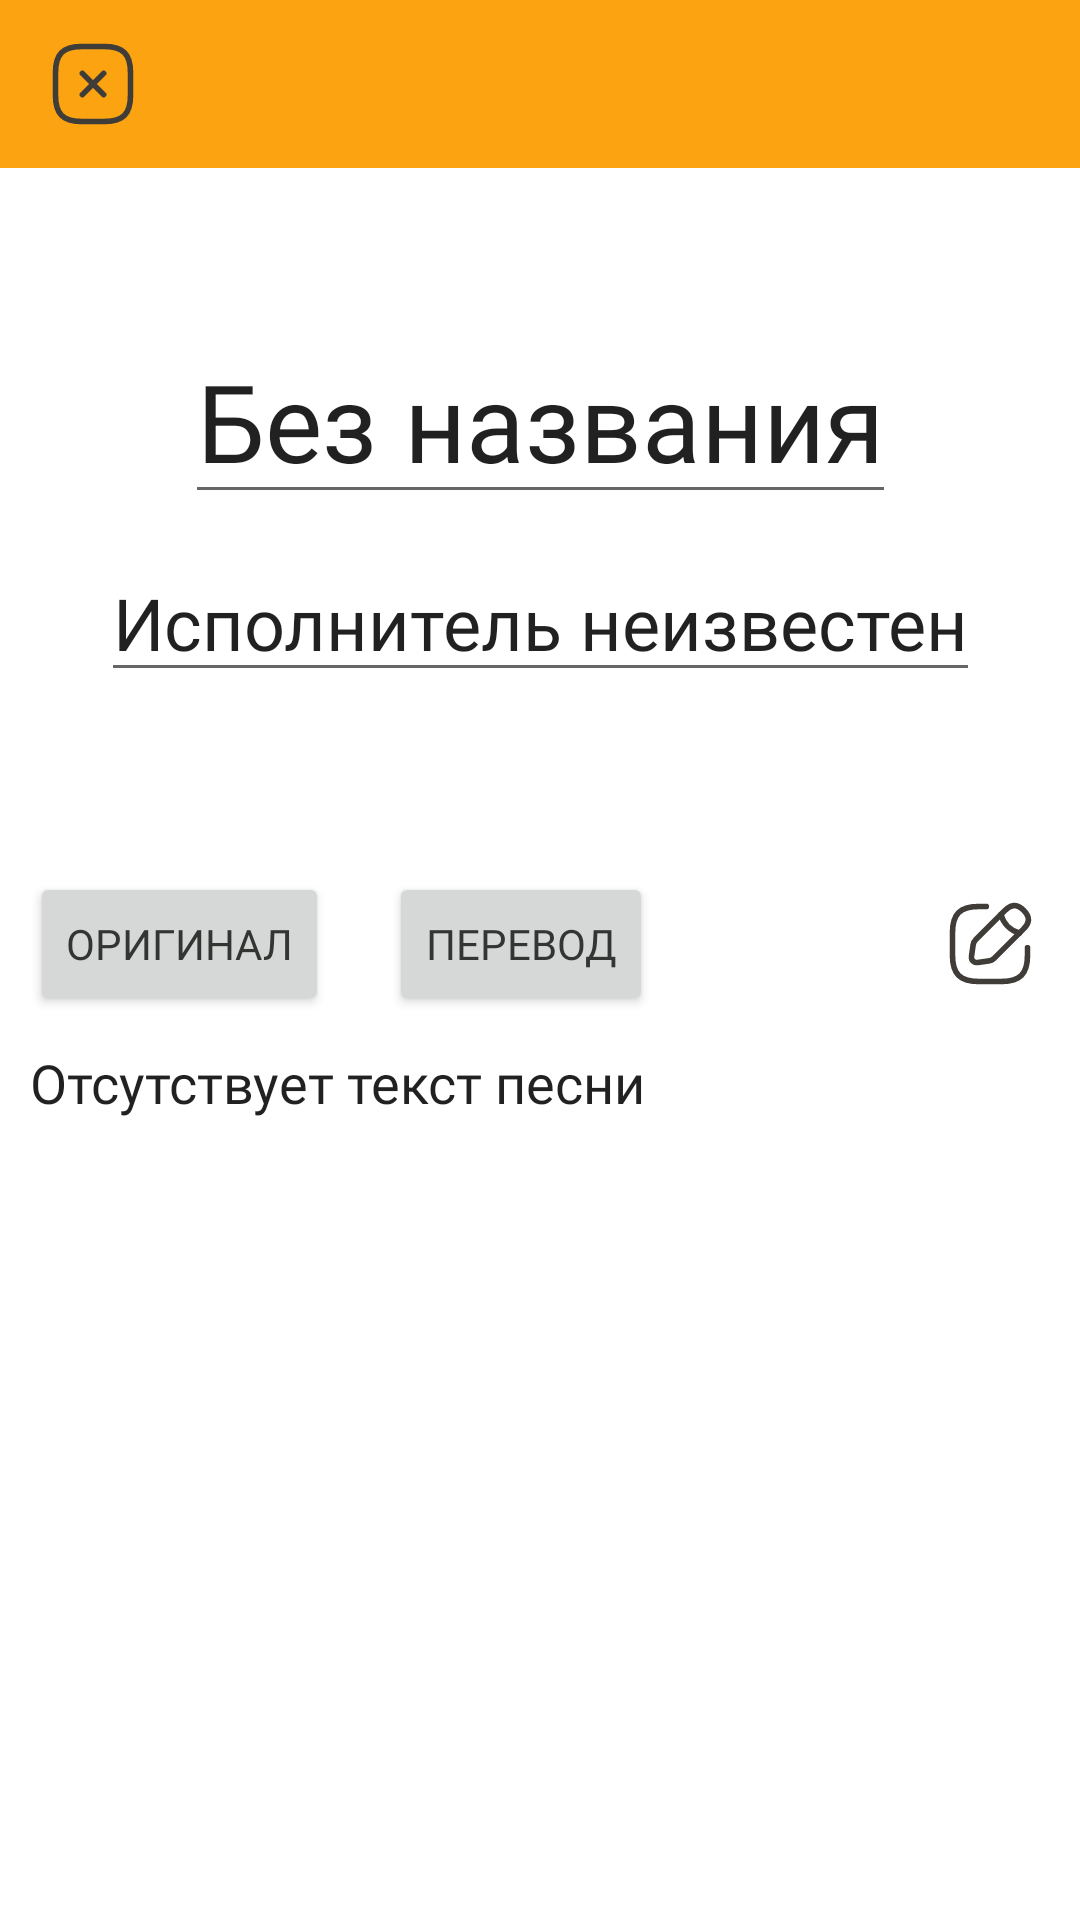

Produce the Android XML layout that renders to this screen, including the resource entries it uses.
<!-- AndroidManifest.xml: application theme Theme.Glossong -->
<!-- res/layout/activity_update_song.xml -->
<?xml version="1.0" encoding="utf-8"?>
<LinearLayout xmlns:android="http://schemas.android.com/apk/res/android"
    xmlns:app="http://schemas.android.com/apk/res-auto"
    xmlns:tools="http://schemas.android.com/tools"
    android:layout_width="match_parent"
    android:layout_height="match_parent"
    tools:context=".UpdateSongActivity"
    android:orientation="vertical">

    <com.google.android.material.appbar.AppBarLayout
        android:layout_width="match_parent"
        android:layout_height="wrap_content"
        android:outlineSpotShadowColor="@color/nothing"
        android:outlineAmbientShadowColor="@color/nothing">

        <androidx.appcompat.widget.Toolbar
            android:id="@+id/toolbar"
            android:layout_width="match_parent"
            android:layout_height="?attr/actionBarSize">

            <ImageButton
                android:id="@+id/cancelButton"
                android:layout_width="30sp"
                android:layout_height="30sp"
                android:layout_centerVertical="true"
                android:background="#00FFFFFF"
                android:cropToPadding="false"
                android:onClick="cancelChanges"
                android:scaleType="centerInside"
                android:src="@drawable/close_square"
                android:contentDescription="Отменить изменения" />
        </androidx.appcompat.widget.Toolbar>
    </com.google.android.material.appbar.AppBarLayout>

    <androidx.constraintlayout.widget.ConstraintLayout
        android:id="@+id/nameTexts"
        android:layout_width="match_parent"
        android:layout_height="wrap_content"
        android:layout_marginTop="50sp">

        <EditText
            android:id="@+id/songName"
            android:layout_width="wrap_content"
            android:layout_height="wrap_content"
            android:layout_marginStart="10sp"
            android:layout_marginEnd="10sp"
            android:layout_marginBottom="10sp"
            android:text="Без названия"
            android:textSize="36sp"
            android:fontFamily="@font/proximanova_regular"
            app:layout_constraintBottom_toTopOf="@+id/artistName"
            app:layout_constraintEnd_toEndOf="parent"
            app:layout_constraintStart_toStartOf="parent"
            app:layout_constraintTop_toTopOf="parent" />

        <EditText
            android:id="@+id/artistName"
            android:layout_width="wrap_content"
            android:layout_height="wrap_content"
            android:layout_marginStart="10sp"
            android:layout_marginEnd="10sp"
            android:text="Исполнитель неизвестен"
            android:textSize="24sp"
            android:fontFamily="@font/proximanova_regular"
            app:layout_constraintBottom_toTopOf="@+id/songName"
            app:layout_constraintEnd_toEndOf="parent"
            app:layout_constraintStart_toStartOf="parent"
            app:layout_constraintTop_toBottomOf="@+id/songName" />
    </androidx.constraintlayout.widget.ConstraintLayout>

    <androidx.constraintlayout.widget.ConstraintLayout
        android:layout_width="match_parent"
        android:layout_height="fill_parent"
        android:layout_marginTop="50sp" >

        <RelativeLayout
            android:id="@+id/relativeLayout2"
            android:layout_width="match_parent"
            android:layout_height="wrap_content"
            app:layout_constraintBottom_toBottomOf="parent"
            app:layout_constraintEnd_toEndOf="parent"
            app:layout_constraintHorizontal_bias="0.0"
            app:layout_constraintStart_toStartOf="parent"
            app:layout_constraintTop_toTopOf="parent"
            app:layout_constraintVertical_bias="0.0">

            <Button
                android:id="@+id/lyricsButton"
                android:layout_width="wrap_content"
                android:layout_height="wrap_content"
                android:layout_alignParentStart="true"
                android:layout_centerVertical="true"
                android:layout_marginStart="10sp"
                android:layout_marginTop="10sp"
                android:layout_marginEnd="10sp"
                android:layout_marginBottom="10sp"
                android:text="Оригинал"
                android:fontFamily="@font/proximanova_bold"
                android:onClick="onClick" />

            <Button
                android:id="@+id/translationButton"
                android:layout_width="wrap_content"
                android:layout_height="wrap_content"
                android:layout_toEndOf="@+id/lyricsButton"
                android:layout_centerVertical="true"
                android:layout_margin="10sp"
                android:text="Перевод"
                android:fontFamily="@font/proximanova_bold"
                android:onClick="onClick" />

            <ImageButton
                android:id="@+id/saveEditButton"
                android:layout_width="30sp"
                android:layout_height="30sp"
                android:layout_toStartOf="@+id/closeEditButton"
                android:layout_centerVertical="true"
                android:layout_marginEnd="30sp"
                android:background="@color/nothing"
                android:cropToPadding="false"
                android:scaleType="centerInside"
                android:visibility="gone"
                android:src="@drawable/save_changes"
                android:onClick="onClick" />

            <ImageButton
                android:id="@+id/closeEditButton"
                android:layout_width="30sp"
                android:layout_height="30sp"
                android:layout_alignParentEnd="true"
                android:layout_centerVertical="true"
                android:layout_marginEnd="15sp"
                android:background="@color/nothing"
                android:cropToPadding="false"
                android:scaleType="centerInside"
                android:visibility="gone"
                android:src="@drawable/close_square"
                android:onClick="onClick" />

            <ImageButton
                android:id="@+id/editButton"
                android:layout_width="30sp"
                android:layout_height="30sp"
                android:layout_alignParentEnd="true"
                android:layout_centerVertical="true"
                android:layout_marginEnd="15sp"
                android:background="@color/nothing"
                android:cropToPadding="false"
                android:scaleType="centerInside"
                android:src="@drawable/edit"
                android:onClick="onClick" />
        </RelativeLayout>

        <EditText
            android:id="@+id/songLyrics"
            android:layout_width="match_parent"
            android:layout_height="0dp"
            android:layout_marginStart="10sp"
            android:layout_marginEnd="10sp"
            android:background="@null"
            android:focusableInTouchMode="false"
            android:fontFamily="@font/proximanova_regular"
            android:gravity="start"
            android:text="Отсутствует текст песни"
            android:textSize="18sp"
            app:layout_constraintBottom_toBottomOf="parent"
            app:layout_constraintEnd_toEndOf="parent"
            app:layout_constraintStart_toStartOf="parent"
            app:layout_constraintTop_toBottomOf="@+id/relativeLayout2" />

        <EditText
            android:id="@+id/songTranslation"
            android:layout_width="match_parent"
            android:layout_height="0dp"
            android:layout_marginStart="10sp"
            android:layout_marginEnd="10sp"
            android:text="Отсутствует перевод текста песни"
            android:textSize="18sp"
            android:fontFamily="@font/proximanova_regular"
            android:gravity="start"
            android:visibility="gone"
            android:background="@null"
            android:focusableInTouchMode="false"
            app:layout_constraintBottom_toBottomOf="parent"
            app:layout_constraintEnd_toEndOf="parent"
            app:layout_constraintStart_toStartOf="parent"
            app:layout_constraintTop_toBottomOf="@+id/relativeLayout2" />
    </androidx.constraintlayout.widget.ConstraintLayout>
</LinearLayout>
<!-- resources referenced by this layout -->
<resources>
  <color name="nothing">#00FFFFFF</color>
  <!-- drawable close_square (drawable) -->
  <vector xmlns:android="http://schemas.android.com/apk/res/android"
      android:width="800dp"
      android:height="800dp"
      android:viewportWidth="24"
      android:viewportHeight="24">
    <path
        android:pathData="M9.17,14.83L14.83,9.17"
        android:strokeLineJoin="round"
        android:strokeWidth="1.5"
        android:fillColor="#00000000"
        android:strokeColor="?attr/tint"
        android:strokeLineCap="round"/>
    <path
        android:pathData="M14.83,14.83L9.17,9.17"
        android:strokeLineJoin="round"
        android:strokeWidth="1.5"
        android:fillColor="#00000000"
        android:strokeColor="?attr/tint"
        android:strokeLineCap="round"/>
    <path
        android:pathData="M9,22H15C20,22 22,20 22,15V9C22,4 20,2 15,2H9C4,2 2,4 2,9V15C2,20 4,22 9,22Z"
        android:strokeLineJoin="round"
        android:strokeWidth="1.5"
        android:fillColor="#00000000"
        android:strokeColor="?attr/tint"
        android:strokeLineCap="round"/>
  </vector>
  <!-- drawable save_changes (drawable) -->
  <vector xmlns:android="http://schemas.android.com/apk/res/android"
      android:width="30dp"
      android:height="30dp"
      android:viewportWidth="24"
      android:viewportHeight="24">
    <path
        android:pathData="M9,22H15C20,22 22,20 22,15V9C22,4 20,2 15,2H9C4,2 2,4 2,9V15C2,20 4,22 9,22Z"
        android:strokeLineJoin="round"
        android:strokeWidth="1.5"
        android:fillColor="#00000000"
        android:strokeColor="?attr/tint"
        android:strokeLineCap="round"/>
    <path
        android:pathData="M7.8,12.03L10.63,14.86L16.3,9.2"
        android:strokeLineJoin="round"
        android:strokeWidth="1.5"
        android:fillColor="#00000000"
        android:strokeColor="?attr/tint"
        android:strokeLineCap="round"/>
  </vector>
  <style name="Theme.Glossong" parent="Theme.MaterialComponents.DayNight.NoActionBar">
          
          <item name="colorPrimary">@color/orange_web</item>
          <item name="colorPrimaryVariant">@color/purple_700</item>
          <item name="colorOnPrimary">@color/white</item>
          
          <item name="colorSecondary">@color/teal_200</item>
          <item name="colorSecondaryVariant">@color/teal_700</item>
          <item name="colorOnSecondary">@color/black</item>
          
          <item name="android:statusBarColor">#FB5311</item>
          
          <item name="cardBackgroundColor">@color/platinum</item>
          <item name="android:textColor">@color/jet</item>
          <item name="tint">@color/black_olive</item>
          <item name="android:solidColor">@color/platinum</item>
      </style>
  <color name="orange_web">#FCA311</color>
  <color name="purple_700">#FF3700B3</color>
  <color name="white">#FFFFFF</color>
  <color name="teal_200">#FF03DAC5</color>
  <color name="teal_700">#FF018786</color>
  <color name="black">#FF000000</color>
  <color name="platinum">#E5E5E5</color>
  <color name="jet">#333533</color>
  <color name="black_olive">#403D39</color>
</resources>
